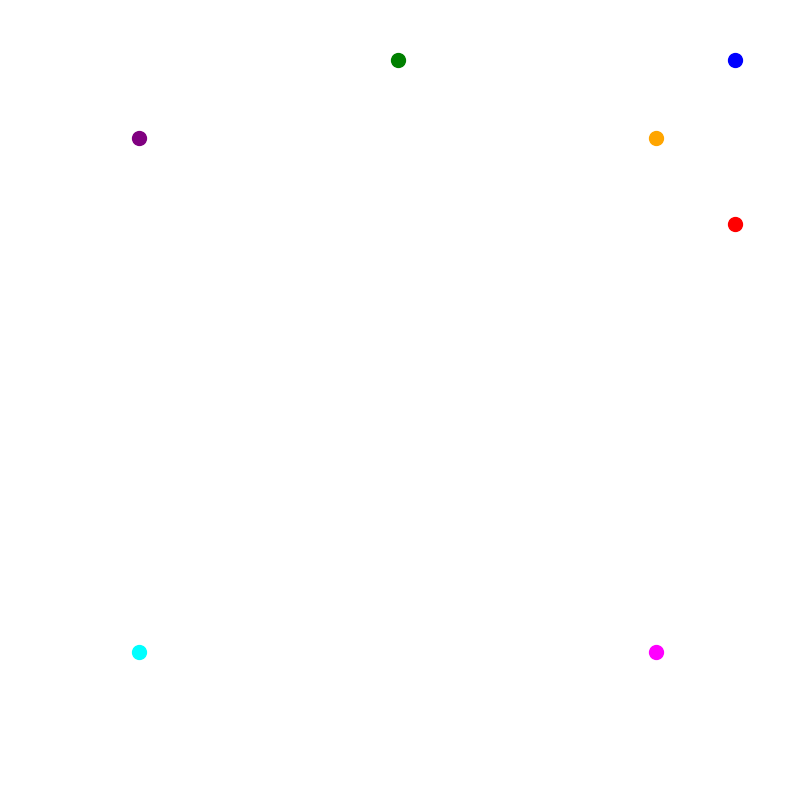

Here is the Python script that generated this plot:
import numpy as np
import matplotlib.pyplot as plt
import matplotlib.animation as animation

def generate_trajectories():
    """
    生成7个点的运动轨迹数据，其中4个点静止，3个点移动
    返回: 包含7个特征点轨迹的列表
    """
    fig, ax = plt.subplots(figsize=(10, 10))
    ax.set_axis_off()
    # 修改坐标范围，确保在坐标轴内
    ax.set_xlim(50, 950)
    ax.set_ylim(50, 950)

    # 定义7个点，其中4个静止，3个移动
    points = [
        # 移动的点
        # 点1：从左到右
        {'start': (100, 700), 'end': (900, 700), 'color': 'red'},
        # 点2：从下到上
        {'start': (500, 100), 'end': (500, 900), 'color': 'green'},
        # 点3：对角线移动
        {'start': (100, 100), 'end': (900, 900), 'color': 'blue'},
        
        # 静止的点
        # 点4：左上角
        {'start': (200, 800), 'end': (200, 800), 'color': 'purple'},
        # 点5：右上角
        {'start': (800, 800), 'end': (800, 800), 'color': 'orange'},
        # 点6：左下角
        {'start': (200, 200), 'end': (200, 200), 'color': 'cyan'},
        # 点7：右下角
        {'start': (800, 200), 'end': (800, 200), 'color': 'magenta'}
    ]

    # 创建动画对象
    dots = []
    for point in points:
        dot, = ax.plot([], [], 'o', color=point['color'], markersize=10)
        dots.append(dot)

    # 存储所有点的轨迹
    positions = [[] for _ in range(len(points))]

    def init():
        for dot in dots:
            dot.set_data([], [])
        return dots

    def animate(frame):
        # 计算当前进度（0到1之间）
        progress = frame / 100
        
        for i, point in enumerate(points):
            # 计算当前点的位置
            x = point['start'][0] + (point['end'][0] - point['start'][0]) * progress
            y = point['start'][1] + (point['end'][1] - point['start'][1]) * progress
            
            # 确保坐标在有效范围内
            x = max(50, min(950, x))
            y = max(50, min(950, y))
            
            # 存储坐标
            positions[i].append((float(x), float(y)))
            
            # 更新点的位置
            dots[i].set_data([x], [y])

        return dots

    anim = animation.FuncAnimation(
        fig,
        animate,
        init_func=init,
        frames=100,
        interval=50,
        blit=True
    )

    anim.save('input.gif', 
              writer='pillow', 
              dpi=100,
              savefig_kwargs={'facecolor': 'white'})

    plt.close()
    return positions

if __name__ == '__main__':
    positions = generate_trajectories()
    print(f"轨迹数据生成完成，每个轨迹包含 {len(positions[0])} 个点")
